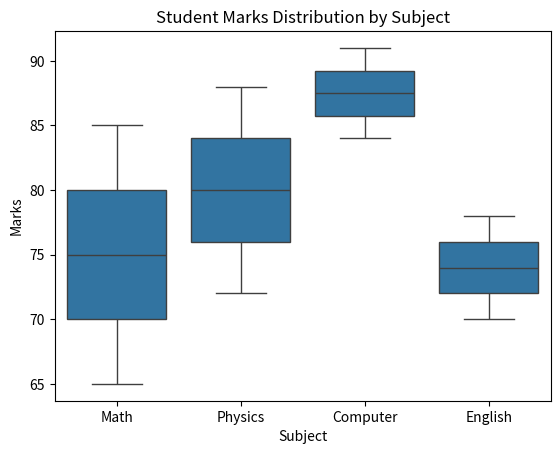

This figure's Python source:
import pandas as pd
import seaborn as sns
import matplotlib.pyplot as plt

data = {
    "Student": [
        "Ali", "Ahmed", "Usman", "Hassan",
        "Bilal", "Hamza", "Umar", "Zain"
    ],
    "Subject": [
        "Math", "Math", "Physics", "Physics",
        "Computer", "Computer", "English", "English"
    ],
    "Marks": [
        65, 85, 72, 88,
        91, 84, 70, 78
    ]
}

df = pd.DataFrame(data)

print(df)

sns.boxplot(
    data=df,
    x="Subject",
    y="Marks"
)

plt.title("Student Marks Distribution by Subject")
plt.xlabel("Subject")
plt.ylabel("Marks")

plt.show()
